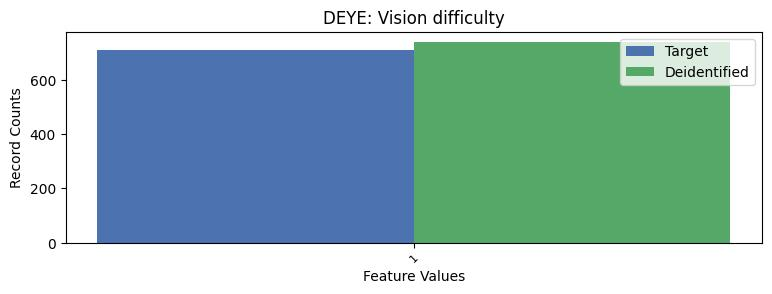

The data file committed next to this chart (first rows):
DEYE, DEYE, count_target, count_deidentified
1, 1, 709, 739
2, 2, 26544, 26514
